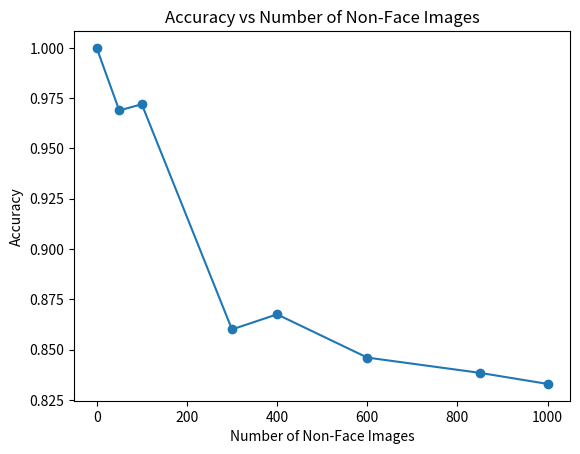

This figure's Python source:
import matplotlib.pyplot as plt

# Fixed number of face images
num_face_images = 400

# Varying number of non-face images from 0 to 1000
num_non_face_images = [0,50,100,300,400,600,850,1000]

# Placeholder for accuracy values (you should replace this with your actual accuracy calculation)
accuracy_values = [1,0.9689,0.972,0.86,0.8675,0.846,0.8384,0.8329]

# Plotting
plt.plot(num_non_face_images, accuracy_values, marker='o', linestyle='-')

# Add labels and title
plt.xlabel('Number of Non-Face Images')
plt.ylabel('Accuracy')
plt.title('Accuracy vs Number of Non-Face Images')

# Show the plot
plt.show()